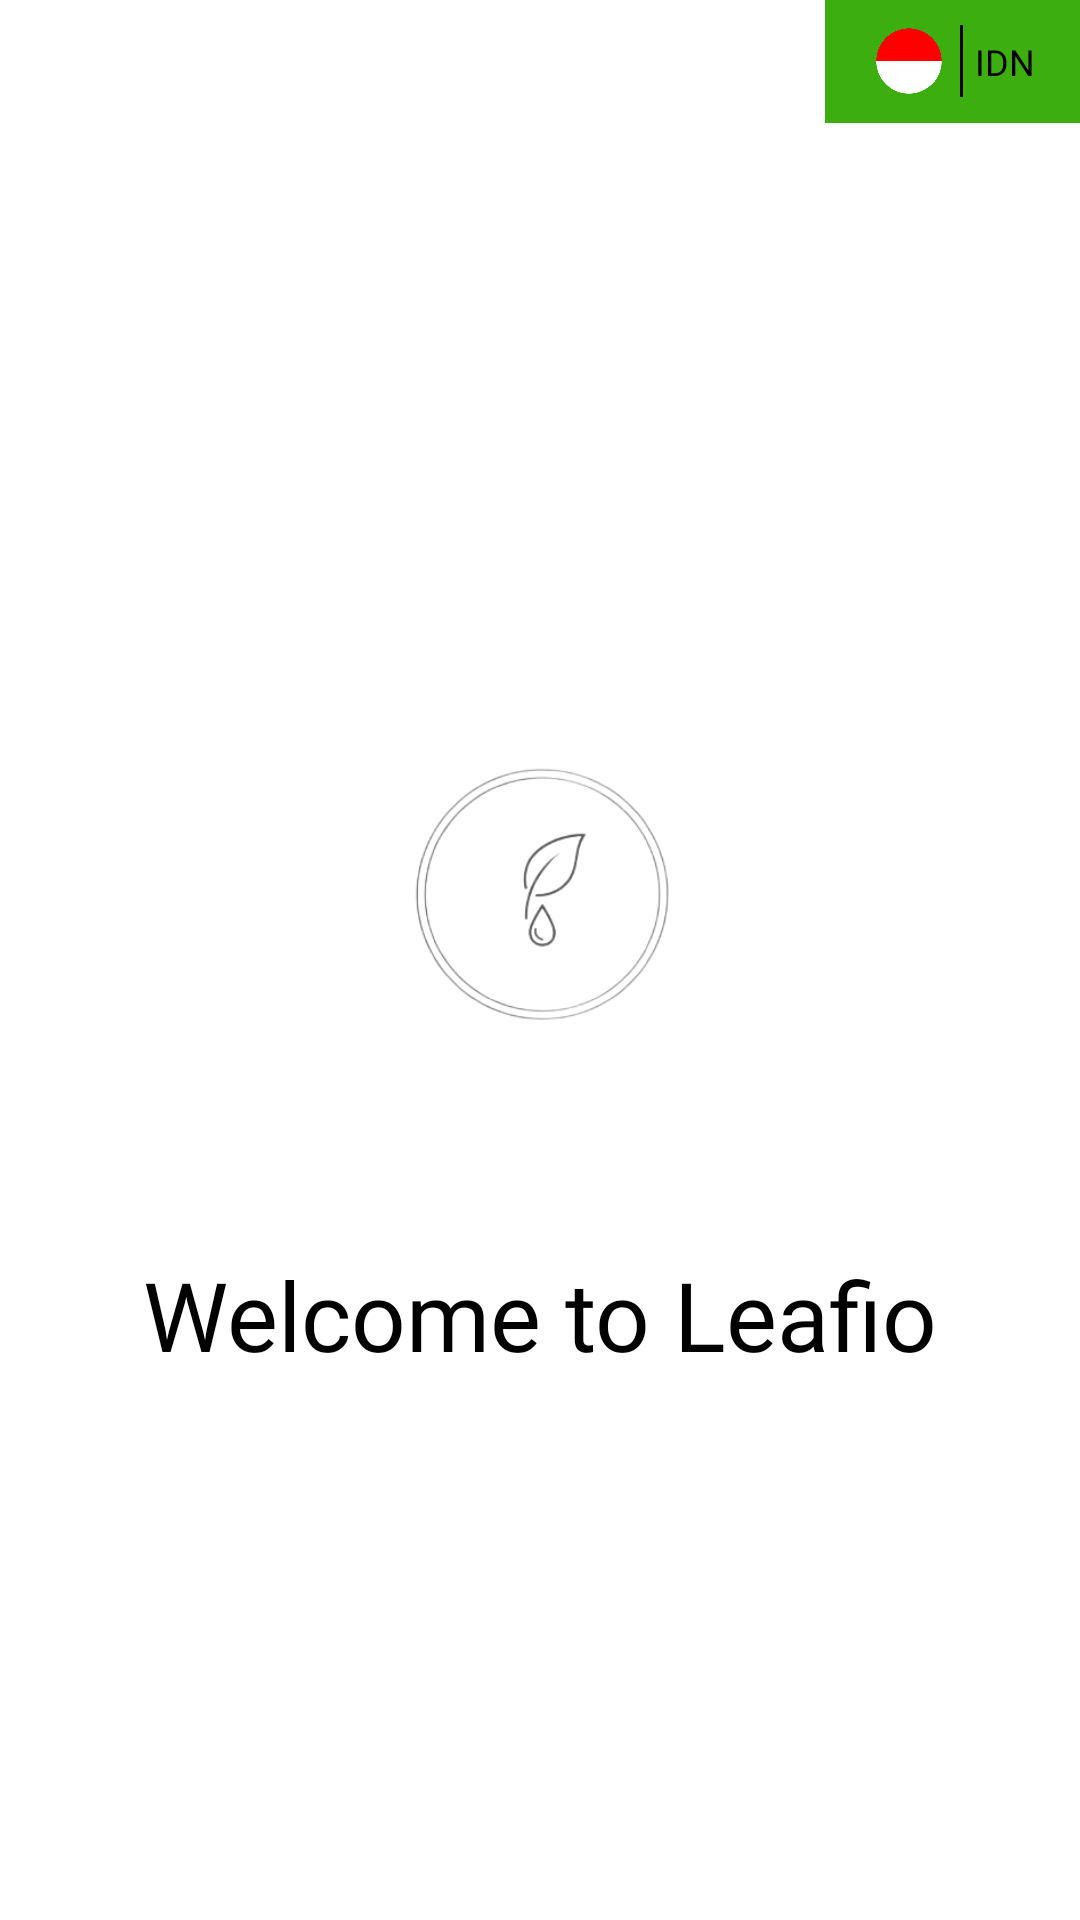

Here is an Android app screen rendered from its layout file. Give the layout XML and the strings, colors and styles it references.
<!-- AndroidManifest.xml: application theme Theme.Leafio -->
<!-- res/layout/activity_splash.xml -->
<?xml version="1.0" encoding="utf-8"?>
<androidx.constraintlayout.widget.ConstraintLayout
    xmlns:android="http://schemas.android.com/apk/res/android"
    xmlns:app="http://schemas.android.com/apk/res-auto"
    android:layout_width="match_parent"
    android:layout_height="match_parent"
    android:background="#FFFFFF">

    <LinearLayout
        android:id="@+id/language_container"
        android:layout_width="85dp"
        android:layout_height="41dp"
        android:background="#3CAE10"
        android:gravity="center"
        android:orientation="horizontal"
        android:padding="4dp"
        app:layout_constraintEnd_toEndOf="parent"
        app:layout_constraintTop_toTopOf="parent">

        <ImageView
            android:id="@+id/iv_flag"
            android:layout_width="26dp"
            android:layout_height="24dp"
            android:src="@drawable/ic_indonesia" />

        <View
            android:layout_width="1dp"
            android:layout_height="24dp"
            android:layout_marginHorizontal="4dp"
            android:background="#000000" />

        <TextView
            android:id="@+id/tv_lang_code"
            android:layout_width="wrap_content"
            android:layout_height="wrap_content"
            android:fontFamily="@font/inter_regular"
            android:text="IDN"
            android:textColor="#000000"
            android:textSize="12sp" />
    </LinearLayout>

    <ImageView
        android:id="@+id/logo"
        android:layout_width="204dp"
        android:layout_height="190dp"
        android:src="@drawable/logo_splash"
        app:layout_constraintBottom_toBottomOf="parent"
        app:layout_constraintEnd_toEndOf="parent"
        app:layout_constraintStart_toStartOf="parent"
        app:layout_constraintTop_toTopOf="parent"
        app:layout_constraintVertical_bias="0.45" />

    <TextView
        android:id="@+id/tv_welcome"
        android:layout_width="wrap_content"
        android:layout_height="wrap_content"
        android:layout_marginTop="24dp"
        android:fontFamily="@font/inter_regular"
        android:text="@string/welcome_text"
        android:textColor="#000000"
        android:textSize="32sp"
        android:textStyle="normal"
        app:layout_constraintEnd_toEndOf="parent"
        app:layout_constraintStart_toStartOf="parent"
        app:layout_constraintTop_toBottomOf="@id/logo" />

</androidx.constraintlayout.widget.ConstraintLayout>
<!-- resources referenced by this layout -->
<resources>
  <!-- drawable ic_indonesia: png bitmap (drawable, 47401 bytes) -->
  <!-- drawable logo_splash: png bitmap (drawable, 36659 bytes) -->
  <string name="welcome_text">Welcome to Leafio</string>
  <style name="Theme.Leafio" parent="Base.Theme.Leafio" />
  <style name="Base.Theme.Leafio" parent="Theme.Material3.DayNight.NoActionBar">
          
          
      </style>
</resources>
